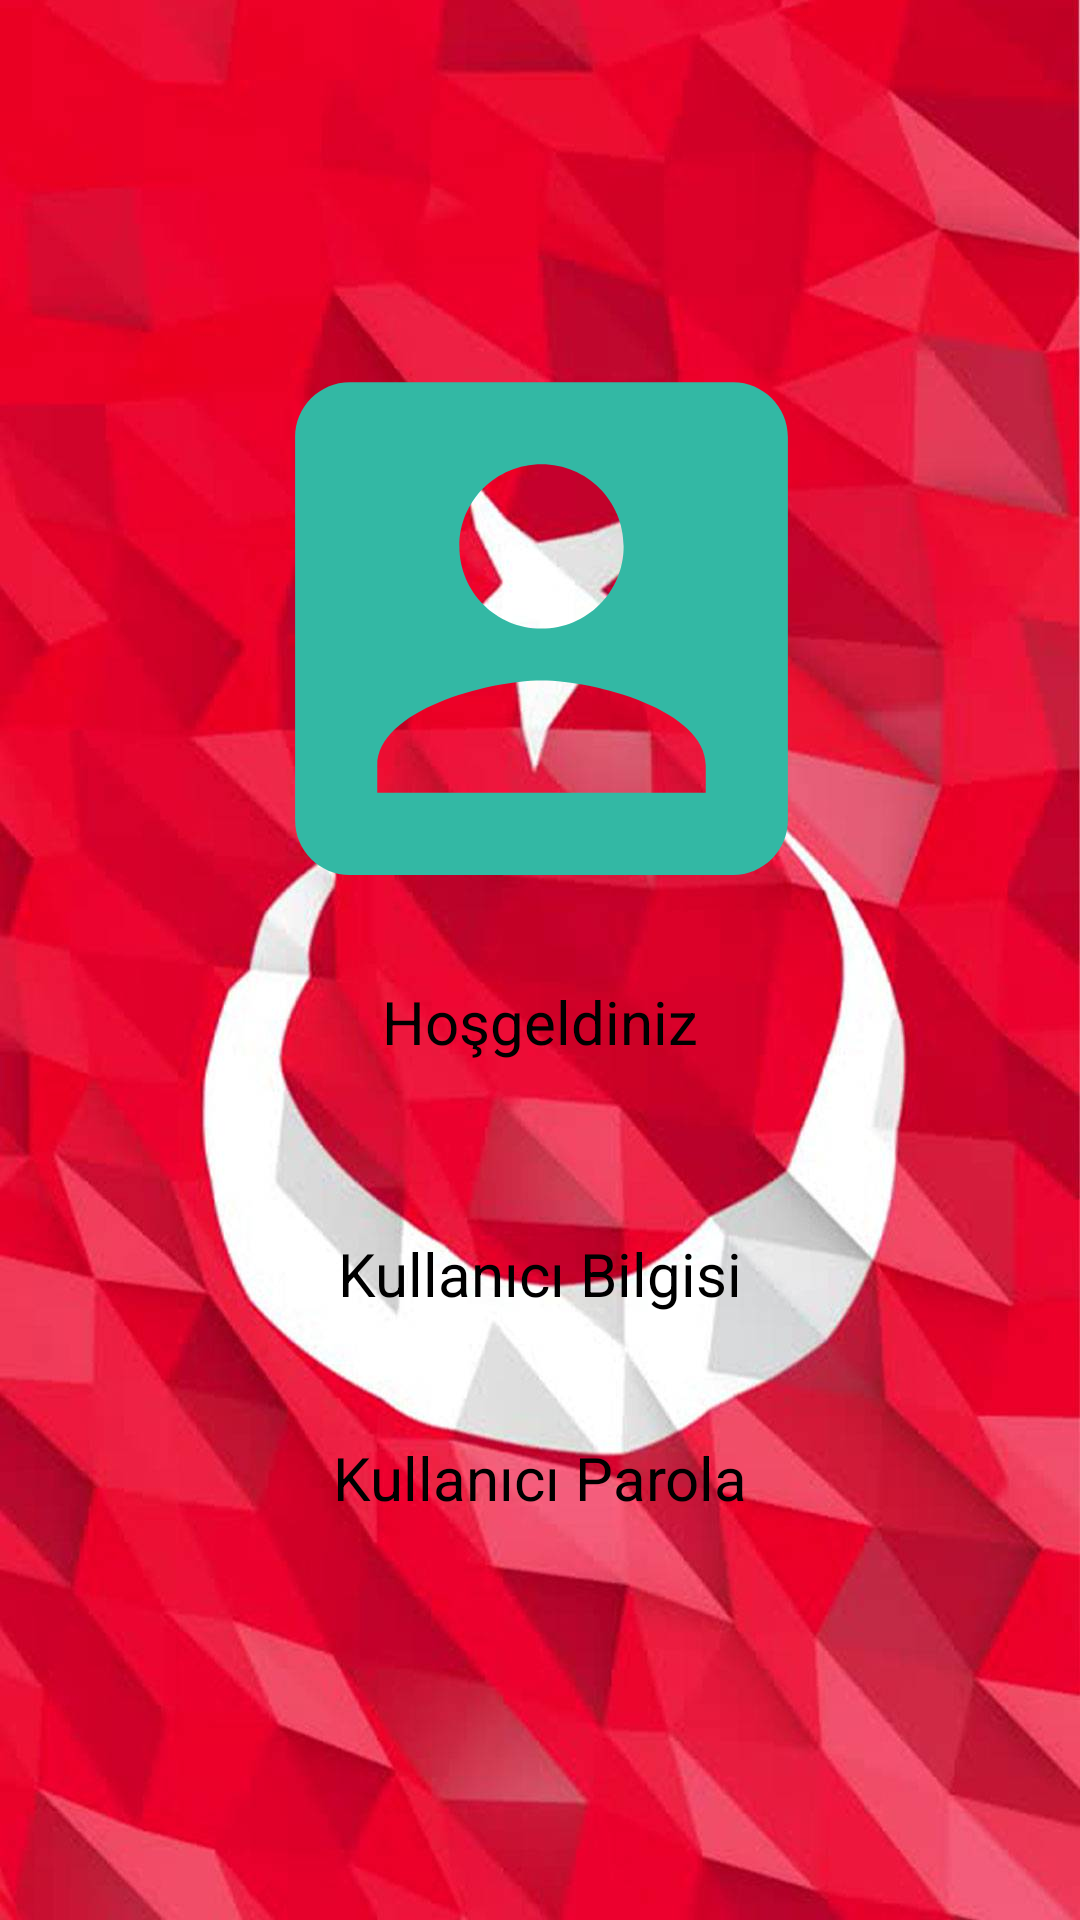

Here is an Android app screen rendered from its layout file. Give the layout XML and the strings, colors and styles it references.
<!-- AndroidManifest.xml: application theme Theme.MyKotlinFirstProject -->
<!-- res/layout/activity_main_hosgeldiniz.xml -->
<?xml version="1.0" encoding="utf-8"?>
<android.support.constraint.ConstraintLayout xmlns:android="http://schemas.android.com/apk/res/android"
    xmlns:app="http://schemas.android.com/apk/res-auto"
    xmlns:tools="http://schemas.android.com/tools"
    android:layout_width="match_parent"
    android:layout_height="match_parent"
    android:background="@drawable/turk"
    tools:context=".MainHosgeldiniz">

    <ImageView
        android:id="@+id/imageView3"
        android:layout_width="379dp"
        android:layout_height="219dp"
        android:layout_marginStart="16dp"
        android:layout_marginTop="100dp"
        android:layout_marginEnd="16dp"
        app:layout_constraintEnd_toEndOf="parent"
        app:layout_constraintStart_toStartOf="parent"
        app:layout_constraintTop_toTopOf="parent"
        app:srcCompat="@drawable/logo" />

    <TextView
        android:id="@+id/textView"
        android:layout_width="wrap_content"
        android:layout_height="52dp"
        android:layout_marginStart="16dp"
        android:layout_marginTop="8dp"
        android:layout_marginEnd="16dp"
        android:text="Hoşgeldiniz"
        android:textColor="@color/black"
        android:textSize="20sp"
        app:layout_constraintEnd_toEndOf="parent"
        app:layout_constraintStart_toStartOf="parent"
        app:layout_constraintTop_toBottomOf="@+id/imageView3" />

    <TextView
        android:id="@+id/kullaniciBilgisi"
        android:layout_width="wrap_content"
        android:layout_height="52dp"
        android:layout_marginStart="16dp"
        android:layout_marginTop="32dp"
        android:layout_marginEnd="16dp"
        android:text="Kullanıcı Bilgisi"
        android:textColor="@color/black"
        android:textSize="20sp"
        app:layout_constraintEnd_toEndOf="parent"
        app:layout_constraintStart_toStartOf="parent"
        app:layout_constraintTop_toBottomOf="@+id/textView" />

    <TextView
        android:id="@+id/kullaniciParola"
        android:layout_width="wrap_content"
        android:layout_height="52dp"
        android:layout_marginStart="16dp"
        android:layout_marginTop="16dp"
        android:layout_marginEnd="16dp"
        android:text="Kullanıcı Parola"
        android:textColor="@color/black"
        android:textSize="20sp"
        app:layout_constraintEnd_toEndOf="parent"
        app:layout_constraintStart_toStartOf="parent"
        app:layout_constraintTop_toBottomOf="@+id/kullaniciBilgisi" />


    <Button
        android:id="@+id/btnCikisYap"
        android:layout_width="wrap_content"
        android:layout_height="wrap_content"
        android:layout_marginStart="16dp"
        android:layout_marginTop="32dp"
        android:layout_marginEnd="16dp"
        android:layout_marginBottom="192dp"
        android:background="@drawable/buttonarkaplan"
        android:text="Çıkış Yap"
        android:textSize="18sp"
        app:layout_constraintBottom_toBottomOf="parent"
        app:layout_constraintEnd_toEndOf="parent"
        app:layout_constraintHorizontal_bias="0.498"
        app:layout_constraintStart_toStartOf="parent"
        app:layout_constraintTop_toBottomOf="@+id/kullaniciParola"
        app:layout_constraintVertical_bias="0.522" />

</android.support.constraint.ConstraintLayout>
<!-- resources referenced by this layout -->
<resources>
  <color name="black">#FF000000</color>
  <!-- drawable buttonarkaplan (drawable) -->
  <?xml version="1.0" encoding="utf-8"?>
  <shape xmlns:android="http://schemas.android.com/apk/res/android">
  <solid android:color="@color/butonColor"/>
  
  <corners   android:radius="60dp"/>
  </shape>
  <!-- drawable logo (drawable) -->
  <vector android:height="150dp" android:tint="#33B8A4"
      android:viewportHeight="24" android:viewportWidth="24"
      android:width="150dp" xmlns:android="http://schemas.android.com/apk/res/android">
      <path android:fillColor="@android:color/white" android:pathData="M3,5v14c0,1.1 0.89,2 2,2h14c1.1,0 2,-0.9 2,-2L21,5c0,-1.1 -0.9,-2 -2,-2L5,3c-1.11,0 -2,0.9 -2,2zM15,9c0,1.66 -1.34,3 -3,3s-3,-1.34 -3,-3 1.34,-3 3,-3 3,1.34 3,3zM6,17c0,-2 4,-3.1 6,-3.1s6,1.1 6,3.1v1L6,18v-1z"/>
  </vector>
  <!-- drawable turk: jpg bitmap (drawable, 87014 bytes) -->
  <style name="Theme.MyKotlinFirstProject" parent="Theme.AppCompat.Light.NoActionBar">
          
          <item name="colorPrimary">@color/purple_500</item>
          <item name="colorPrimaryDark">@color/purple_700</item>
          <item name="colorAccent">@color/teal_200</item>
          
      </style>
  <color name="butonColor">#FF33B8A4</color>
  <color name="purple_500">#FF33B8A4</color>
  <color name="purple_700">#FF3700B3</color>
  <color name="teal_200">#FF03DAC5</color>
</resources>
